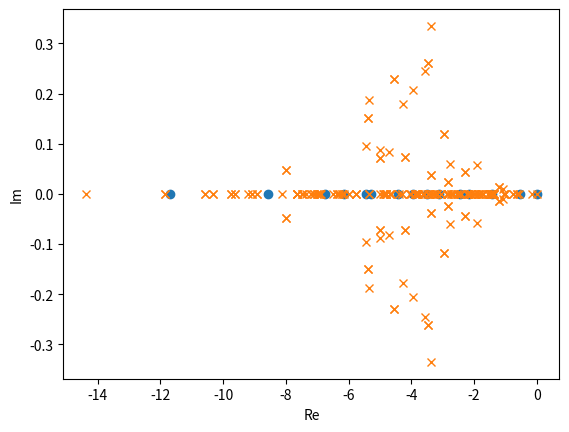
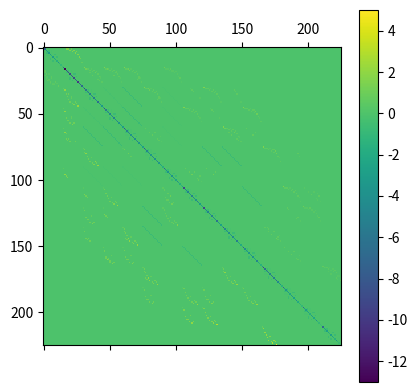
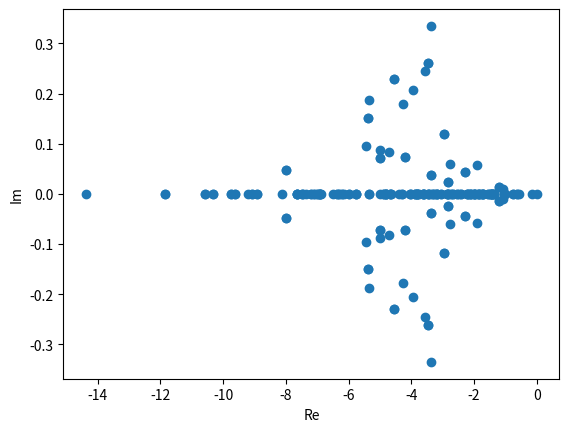
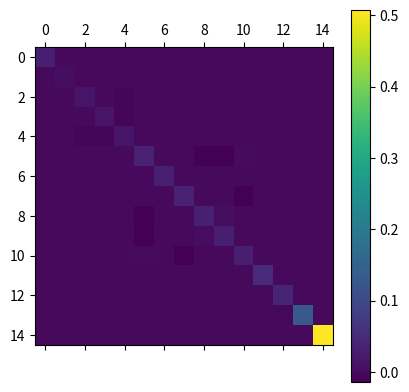

Source code (Python) for these figures, in order:
import numpy as np

import matplotlib.pyplot as plt

#############################################################################
###################### GENERATION OF THE BASIS ##############################
#############################################################################

def fibonacci_basis(L, pbc=False):
  states = []
  for i in range(1 << L):
    if i & (i >> 1) == 0:
      if pbc and 2**0 & i and 2**(L-1) & i:
        continue
      else:
        states.append(i)
  return states

def translationally_invariant_basis(L):
  states= fibonacci_basis(L, pbc=True)
  rep_states = []
  rep_index = {}
  
  basis = set(states)
  
  while len(basis) > 0:
    
    state = basis.copy().pop()
    
    shifted_states = {((state << i) | (state >> (L - i))) & ((1 << L) - 1) for i in range(L)}
    
    min_state = min(shifted_states)
    
    basis = set(basis) ^ set(shifted_states)
    
    rep_states.append(min_state)
    
    rep_index[min_state] = [len(shifted_states)]
    
  return rep_states, rep_index

def generation_basis(L, pbc=False):
  if pbc:
    rep_states, rep_index = translationally_invariant_basis(L)
    for i, s in enumerate(rep_states):
      rep_index[s].append(i)
      rep_index[s] = rep_index[s][::-1]
  else:
    rep_states = fibonacci_basis(L, pbc=False)
    rep_index = {s: i for i,  s in enumerate(rep_states)}
  return rep_states, rep_index

#############################################################################
###################### GENERATION OF THE HAMILTONIAN ########################
#############################################################################

def Hamiltonian(L, states, index, omega, pbc=False, k=0):
  
  H = np.zeros((len(states), len(states)), dtype=complex)
  
  if pbc:
    for state in states:
      for i in range(L):
        if ((state >> ((i-1)%L)) & 1) == 0 and ((state >> ((i+1)%L)) & 1) == 0:
          state_i_p = state ^ (1 << i)
          state_p = state_i_p
          d = 0
          for j in range(L):
            state_ii_p = ((state_i_p << j) | (state_i_p >> (L - j))) & ((1 << L) - 1)
            
            if state_ii_p < state_p:
              state_p = state_ii_p
              d = j
          H [ index[state_p][0], index[state][0]] += omega * np.exp(-1j * 2 * np.pi * k * d / L) * np.sqrt(index[state][1] / index[state_p][1] )
          # print("{:04b} --h-- {:04b} -- T -- {:04b}".format(state, state_i_p, state_p),i,d)
          # print("Index:", index[state][0], index[state][1], index[state_p][0], index[state_p][1])
  else:
    for state in states:
      for i in range(1,L-1):
        if (state >> (i-1)) & 1 == 0 and (state >> (i+1)) & 1 == 0:
            state_p = state ^ 2**i
            H [ index[state], index[state_p] ] += omega

            # print("{:04b} --h-- {:04b}".format(state, state_i_p),i)
  return H       

#############################################################################
###################### GENERATION OF THE DISSIPATOR #########################
#############################################################################

def dissipation(L, states, index, gamma_plus, gamma_minus, pbc=False, k=0):
  D_minus = np.zeros((len(states)**2, len(states)**2), dtype=complex)
  D_plus = np.zeros((len(states)**2, len(states)**2), dtype=complex)

  if pbc:
    
    for i in range(L):

      L_minus_i = np.zeros((len(states), len(states)), dtype=complex)
      L_plus_i = np.zeros((len(states), len(states)), dtype=complex)

      for state in states:
        if ((state >> ((i-1)%L)) & 1) == 0 and ((state >> ((i+1)%L)) & 1) == 0:
          state_i_p = state ^ (1 << i)
          state_p = state_i_p
          d = 0
          for j in range(L):
            state_ii_p = ((state_i_p << j) | (state_i_p >> (L - j))) & ((1 << L) - 1)
            
            if state_ii_p < state_p:
              state_p = state_ii_p
              d = j
          if state & 1<<i:
            L_minus_i [ index[state_p][0], index[state][0]] += np.exp(-1j * 2 * np.pi * k * d / L) * np.sqrt(index[state][1] / index[state_p][1] )
            # print("gamma_minus")
          else:
            L_plus_i [ index[state_p][0], index[state][0]] += np.exp(-1j * 2 * np.pi * k * d / L) * np.sqrt(index[state][1] / index[state_p][1] )
            # print("gamma_plus")          

      D_minus += np.kron(L_minus_i, L_minus_i.conj()) - 0.5 * np.kron(L_minus_i.conj().T @ L_minus_i, np.eye(len(states))) - 0.5 * np.kron(np.eye(len(states)), (L_minus_i.conj().T @ L_minus_i).T)
      D_plus += np.kron(L_plus_i, L_plus_i.conj()) - 0.5 * np.kron(L_plus_i.conj().T @ L_plus_i, np.eye(len(states))) - 0.5 * np.kron(np.eye(len(states)), (L_plus_i.conj().T @ L_plus_i).T)
    
    D = gamma_minus * D_minus + gamma_plus * D_plus
    
    return D

  else:
    for i in range(1,L-1):

      L_minus_i = np.zeros((len(states), len(states)), dtype=complex)
      L_plus_i = np.zeros((len(states), len(states)), dtype=complex)

      for state in states:
        if ((state >> (i-1)) & 1) == 0 and ((state >> (i+1)) & 1) == 0:
          state_p = state ^ (1 << i)
          d = 0
          if state & 1<<i:
            L_minus_i [ index[state_p], index[state]] += 1
            # print("gamma_minus")
          else:
            L_plus_i [ index[state_p], index[state]] += 1
            # print("gamma_plus")          

      D_minus += np.kron(L_minus_i, L_minus_i.conj()) - 0.5 * np.kron(L_minus_i.conj().T @ L_minus_i, np.eye(len(states))) - 0.5 * np.kron(np.eye(len(states)), (L_minus_i.conj().T @ L_minus_i).T)
      D_plus += np.kron(L_plus_i, L_plus_i.conj()) - 0.5 * np.kron(L_plus_i.conj().T @ L_plus_i, np.eye(len(states))) - 0.5 * np.kron(np.eye(len(states)), (L_plus_i.conj().T @ L_plus_i).T)
    
    D = gamma_minus * D_minus + gamma_plus * D_plus
    
    return D

#############################################################################
###################### GENERATION OF THE LINDBLADIAN ########################
#############################################################################

def lindblad_evolution(H, D):
  I = np.eye(H.shape[0])
  L = -1j * (np.kron(H, I) - np.kron(I, H.T)) + D
  return L

#############################################################################
###################### GENERATION OF THE TRANSITION MATRIX ##################
#############################################################################

def transition_matrix(L, states, index, gamma_plus, gamma_minus, pbc=False, k=0):
  W = np.zeros((len(states), len(states)), dtype=complex)

  if pbc:
    for state in states:
      for i in range(L):
        if ((state >> ((i-1)%L)) & 1) == 0 and ((state >> ((i+1)%L)) & 1) == 0:
          state_i_p = state ^ (1 << i)
          state_p = state_i_p
          d = 0
          for j in range(L):
            state_ii_p = ((state_i_p << j) | (state_i_p >> (L - j))) & ((1 << L) - 1)
            
            if state_ii_p < state_p:
              state_p = state_ii_p
              d = j
          if state & 1<<i:
            W [ index[state_p][0], index[state][0]] += gamma_minus * index[state][1] / index[state_p][1]
            # print("gamma_minus")
          else:
            W [ index[state_p][0], index[state][0]] += gamma_plus * index[state][1] / index[state_p][1]
            # print("gamma_plus")          
    # np.fill_diagonal(W, -np.sum(W, axis=0))
          W [ index[state][0], index[state][0] ] -= gamma_minus if state & 1<<i else gamma_plus
          # print("{:04b} --h-- {:04b} -- T -- {:04b}".format(state, state_i_p, state_p),i,d)
          # print("Index:", index[state][0], index[state][1], index[state_p][0], index[state_p][1])
        
        
  else:
    for state in states:
      for i in range(1,L-1):
        if (state >> (i-1)) & 1 == 0 and (state >> (i+1)) & 1 == 0:
          state_p = state ^ 2**i
          if state & 1<<i:
            W [ index[state_p], index[state]] += gamma_minus
          else:
            W [ index[state_p], index[state]] += gamma_plus
          W [ index[state], index[state] ] -= gamma_plus if not (state & 1<<i) else gamma_minus
            # print("{:04b} --h-- {:04b}".format(state, state_i_p),i)
  return W       

#############################################################################
#############################################################################
#############################################################################

L = 10
basis = generation_basis(L, pbc=True)

print("Basis size:", len(basis[0])**2)

gamma_plus = 1.0
gamma_minus = 0.5
omega = 0.0

H = Hamiltonian(L, basis[0], basis[1], omega, pbc=True)
D = dissipation(L, basis[0], basis[1], gamma_plus, gamma_minus, pbc=True)
Lind = lindblad_evolution(H, D)

W = transition_matrix(L, basis[0], basis[1], gamma_plus, gamma_minus, pbc=True)

eigenvalues_Lind, eigenvectors_Lind = np.linalg.eig(Lind)
eigenvalues_W, eigenvectors_W = np.linalg.eig(W)

#############################################################################
###################### CLEANING EIGENVALUES #################################
#############################################################################

threshold_eigval = 1e-10

for i in range(len(eigenvalues_Lind)):
  if np.abs(np.real(eigenvalues_Lind[i])) < threshold_eigval:
    eigenvalues_Lind[i] = 1j * np.imag(eigenvalues_Lind[i])
  if np.abs(np.imag(eigenvalues_Lind[i])) < threshold_eigval:
    eigenvalues_Lind[i] = np.real(eigenvalues_Lind[i])

for i in range(len(eigenvalues_W)):
  if np.abs(np.real(eigenvalues_W[i])) < threshold_eigval:
    eigenvalues_W[i] = 1j * np.imag(eigenvalues_W[i])
  if np.abs(np.imag(eigenvalues_W[i])) < threshold_eigval:
    eigenvalues_W[i] = np.real(eigenvalues_W[i])

plt.plot(np.real(eigenvalues_W), np.imag(eigenvalues_W), 'o')
plt.plot(np.real(eigenvalues_Lind), np.imag(eigenvalues_Lind), 'x')
plt.xlabel('Re')
plt.ylabel('Im')
plt.show()
plt.close()

l=0
for i in range(len(eigenvalues_Lind)):
  rho = eigenvectors_Lind[:,i].reshape((H.shape[0], H.shape[0]), order='C')
  if np.trace(rho) < 1e-10:
    l+=1
print(l)

threshold = 1e-10

j=0
for i in range(eigenvalues_Lind.shape[0]):
  if np.abs(eigenvalues_Lind[i]) < threshold:
    vec_steady_state = eigenvectors_Lind[:,i]
    j+=1
  if j > 1:
    print("More than one steady state!")
    break

steady_state = vec_steady_state.reshape((H.shape[0], H.shape[0]), order='C')
steady_state = 0.5*(steady_state + steady_state.conj().T)
tr = np.trace(steady_state)
if np.abs(tr) < 1e-16:
    raise RuntimeError("Trace numerically zero; cannot normalize")
steady_state = steady_state / tr

print(steady_state.shape)

neel_state = sum(1 << i for i in range(0, L, 2))
index_neel = basis[1][neel_state][0]
print(steady_state[index_neel, index_neel])
print(index_neel)

print("Eigenvalues of Lindbladian:")
print(eigenvalues_Lind)

# print(Lind)

plt.matshow(np.real(Lind), cmap='viridis')
# plt.matshow(H, cmap='viridis')
plt.colorbar()

plt.show()
plt.close()

plt.plot(np.real(eigenvalues_Lind), np.imag(eigenvalues_Lind), 'o')
plt.xlabel('Re')
plt.ylabel('Im')
plt.show()
plt.close()

plt.matshow(np.real(steady_state), cmap='viridis')
# plt.matshow(H, cmap='viridis')
plt.colorbar()

plt.show()
plt.close()
